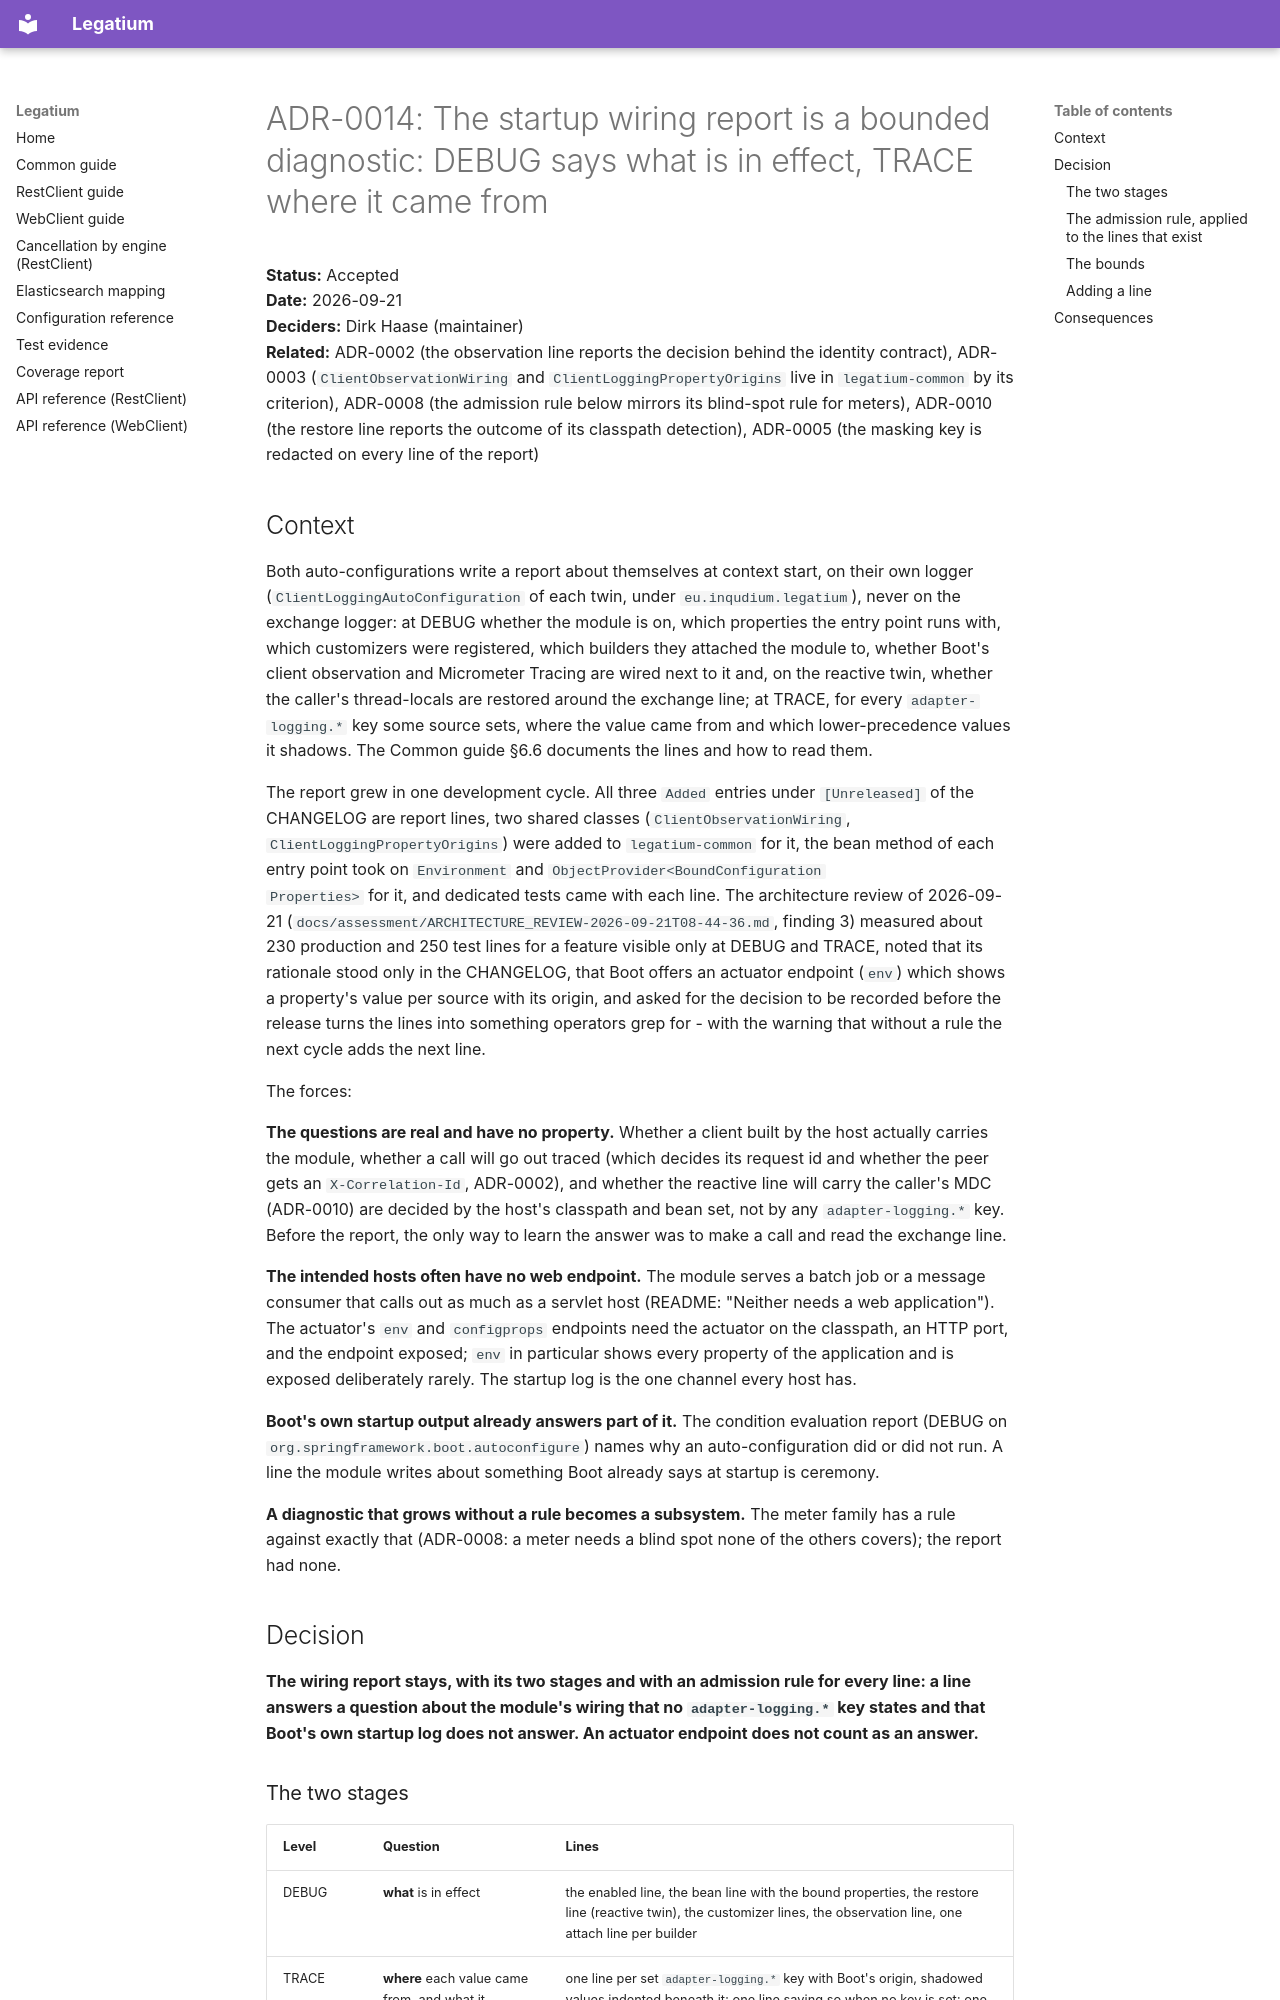

repository: Inqudium/legatium · page: adr/ADR-0014-startup-wiring-report-is-a-bounded-diagnostic/index.html · generator: mkdocs

# ADR-0014: The startup wiring report is a bounded diagnostic: DEBUG says what is in effect, TRACE where it came from

**Status:** Accepted  
**Date:** 2026-09-21  
**Deciders:** Dirk Haase (maintainer)  
**Related:** ADR-0002 (the observation line reports the decision
behind the identity contract), ADR-0003 (`ClientObservationWiring`
and `ClientLoggingPropertyOrigins` live in `legatium-common` by its
criterion), ADR-0008 (the admission rule below mirrors its blind-spot
rule for meters), ADR-0010 (the restore line reports the outcome of
its classpath detection), ADR-0005 (the masking key is redacted on
every line of the report)

## Context

Both auto-configurations write a report about themselves at context
start, on their own logger (`ClientLoggingAutoConfiguration` of each
twin, under `eu.inqudium.legatium`), never on the exchange logger:
at DEBUG whether the module is on, which properties the entry point
runs with, which customizers were registered, which builders they
attached the module to, whether Boot's client observation and
Micrometer Tracing are wired next to it and, on the reactive twin,
whether the caller's thread-locals are restored around the exchange
line; at TRACE, for every `adapter-logging.*` key some source sets,
where the value came from and which lower-precedence values it
shadows. The Common guide §6.6 documents the lines and how to read
them.

The report grew in one development cycle. All three `Added` entries
under `[Unreleased]` of the CHANGELOG are report lines, two shared
classes (`ClientObservationWiring`, `ClientLoggingPropertyOrigins`)
were added to `legatium-common` for it, the bean method of each entry
point took on `Environment` and `ObjectProvider<BoundConfiguration
Properties>` for it, and dedicated tests came with each line. The
architecture review of 2026-09-21
(`docs/assessment/ARCHITECTURE_REVIEW-2026-09-21T08-44-36.md`,
finding 3) measured about 230 production and 250 test lines for a
feature visible only at DEBUG and TRACE, noted that its rationale
stood only in the CHANGELOG, that Boot offers an actuator endpoint
(`env`) which shows a property's value per source with its origin,
and asked for the decision to be recorded before the release turns
the lines into something operators grep for - with the warning that
without a rule the next cycle adds the next line.

The forces:

**The questions are real and have no property.** Whether a client
built by the host actually carries the module, whether a call will
go out traced (which decides its request id and whether the peer
gets an `X-Correlation-Id`, ADR-0002), and whether the reactive line
will carry the caller's MDC (ADR-0010) are decided by the host's
classpath and bean set, not by any `adapter-logging.*` key. Before
the report, the only way to learn the answer was to make a call and
read the exchange line.

**The intended hosts often have no web endpoint.** The module serves
a batch job or a message consumer that calls out as much as a
servlet host (README: "Neither needs a web application"). The
actuator's `env` and `configprops` endpoints need the actuator on
the classpath, an HTTP port, and the endpoint exposed; `env` in
particular shows every property of the application and is exposed
deliberately rarely. The startup log is the one channel every host
has.

**Boot's own startup output already answers part of it.** The
condition evaluation report (DEBUG on
`org.springframework.boot.autoconfigure`) names why an
auto-configuration did or did not run. A line the module writes
about something Boot already says at startup is ceremony.

**A diagnostic that grows without a rule becomes a subsystem.** The
meter family has a rule against exactly that (ADR-0008: a meter
needs a blind spot none of the others covers); the report had none.

## Decision

**The wiring report stays, with its two stages and with an admission
rule for every line: a line answers a question about the module's
wiring that no `adapter-logging.*` key states and that Boot's own
startup log does not answer. An actuator endpoint does not count as
an answer.**
